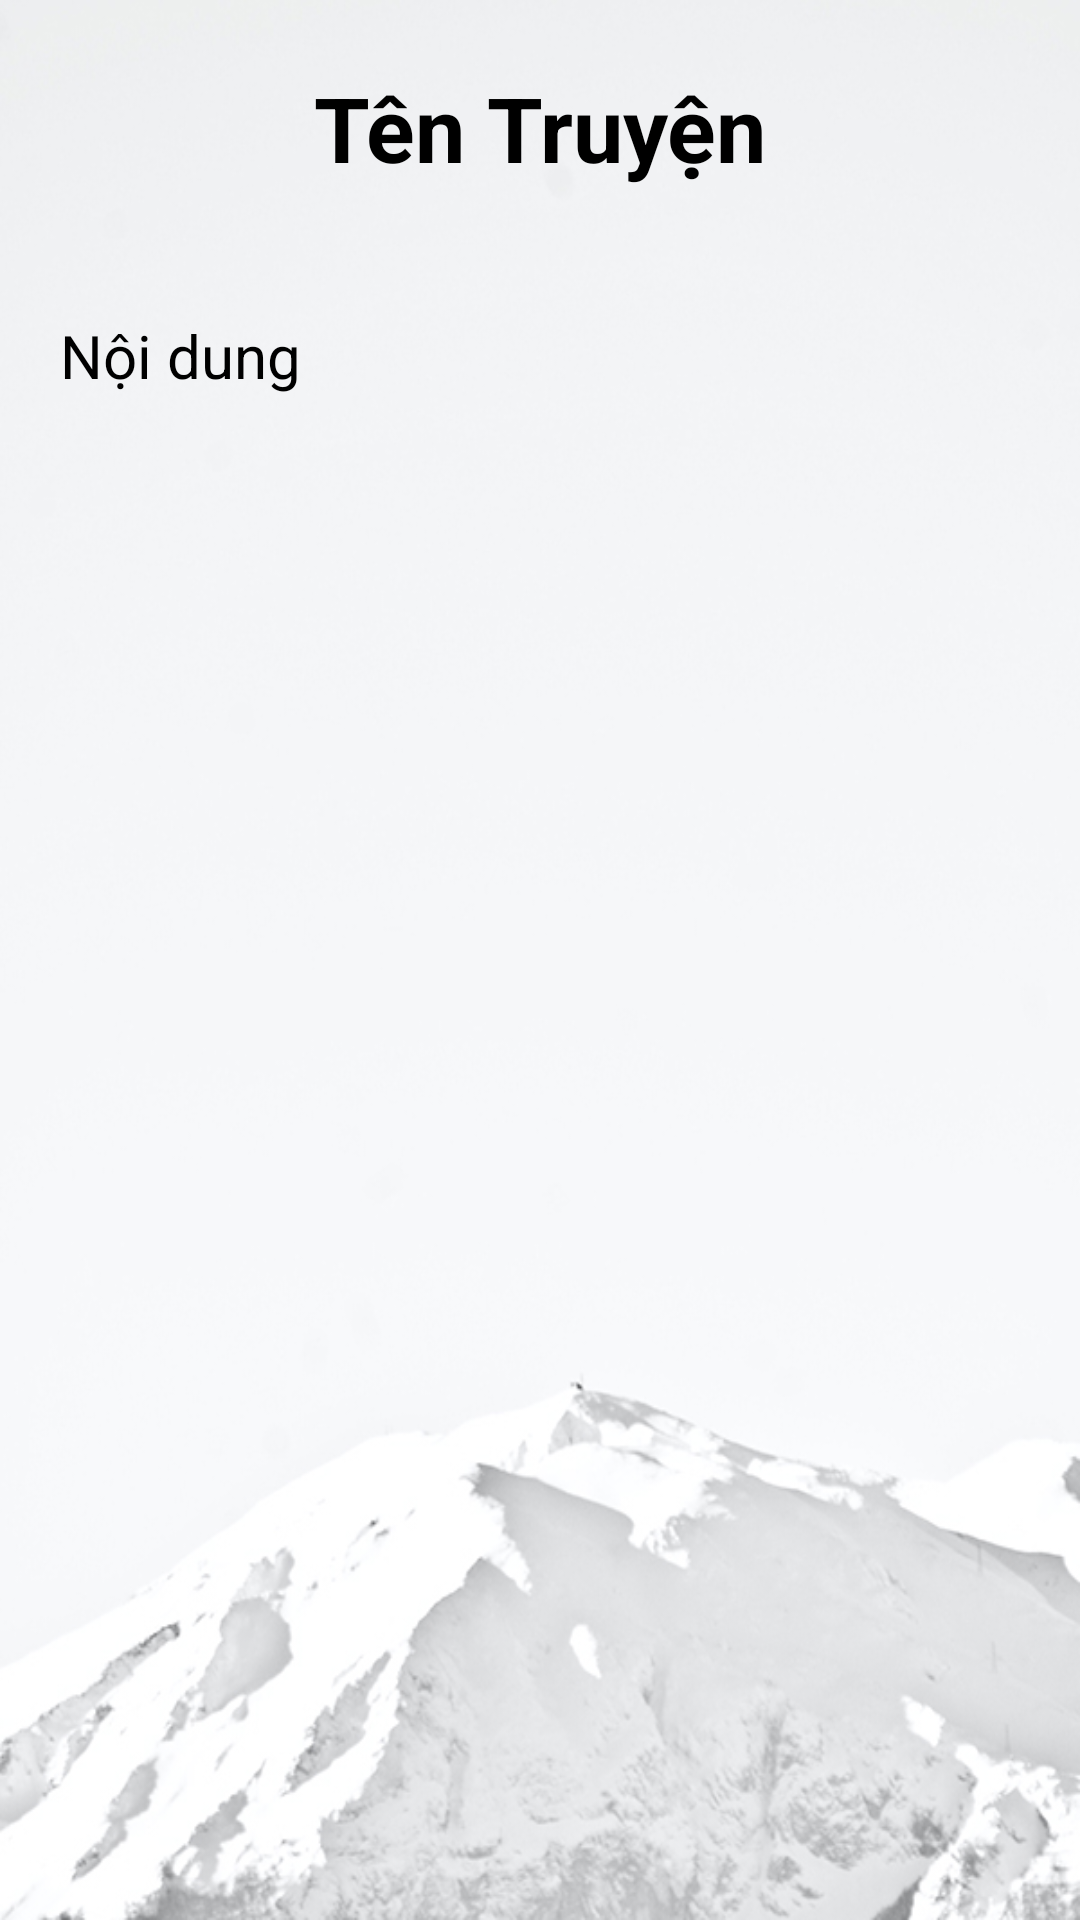

This screen was rendered from an Android layout file. Write that file and the resources it references.
<!-- AndroidManifest.xml: application theme Theme.TruyenTranh -->
<!-- res/layout/activity_main_noi_dung.xml -->
<?xml version="1.0" encoding="utf-8"?>
<LinearLayout xmlns:android="http://schemas.android.com/apk/res/android"
    xmlns:app="http://schemas.android.com/apk/res-auto"
    xmlns:tools="http://schemas.android.com/tools"
    android:layout_width="wrap_content"
    android:layout_height="wrap_content"
    android:background="@drawable/bg4"
    android:orientation="vertical"
    tools:context=".MainNoiDung">

    <TextView
        android:id="@+id/TenTruyen"
        android:layout_width="match_parent"
        android:layout_height="85dp"
        android:gravity="center"
        android:text="Tên Truyện"
        android:textColor="@color/black"
        android:textSize="30sp"
        android:textStyle="bold" />

    <TextView
        android:id="@+id/noidung"
        android:layout_width="match_parent"
        android:layout_height="546dp"
        android:layout_margin="20dp"
        android:scrollbars="vertical"
        android:text="Nội dung"
        android:textColor="@color/black"
        android:textSize="20sp"></TextView>

    <LinearLayout
        android:layout_width="wrap_content"
        android:layout_height="wrap_content"

        android:background="@drawable/background2"
        android:orientation="horizontal">

        <Button
            android:id="@+id/buttonDanhGia"
            android:layout_width="wrap_content"
            android:layout_height="wrap_content"
            android:layout_marginLeft="70dp"
            android:background="@drawable/botron2"
            android:text="Đánh giá"
            app:backgroundTint="@color/purple_200" />

        <Button
            android:id="@+id/buttonChiaSe"
            android:layout_width="wrap_content"
            android:layout_height="wrap_content"
            android:layout_marginLeft="40dp"
            android:background="@drawable/botron3"
            android:text="Chia sẻ"
            app:backgroundTint="@android:color/holo_orange_dark" />


    </LinearLayout>

</LinearLayout>
<!-- resources referenced by this layout -->
<resources>
  <!-- drawable background2: jpg bitmap (drawable, 243529 bytes) -->
  <!-- drawable bg4: jpg bitmap (drawable, 100346 bytes) -->
  <!-- drawable botron2 (drawable) -->
  <?xml version="1.0" encoding="utf-8"?>
  <shape xmlns:Android="http://schemas.android.com/apk/res/android">
      <solid Android:color="#3F51B5"/>
  
      <stroke Android:width="3dp"
          Android:color="#3F51B5"
          />
  
      <padding Android:left="1dp"
          Android:top="1dp"
          Android:right="1dp"
          Android:bottom="1dp"
          />
  
      <corners Android:bottomRightRadius="15dp" Android:bottomLeftRadius="15dp"
          Android:topLeftRadius="15dp" Android:topRightRadius="15dp"/>
  </shape>
  <!-- drawable botron3 (drawable) -->
  <?xml version="1.0" encoding="utf-8"?>
  <shape xmlns:Android="http://schemas.android.com/apk/res/android">
      <solid Android:color="#2196F3"/>
  
      <stroke Android:width="3dp"
          Android:color="#2196F3"
          />
  
      <padding Android:left="1dp"
          Android:top="1dp"
          Android:right="1dp"
          Android:bottom="1dp"
          />
  
      <corners Android:bottomRightRadius="15dp" Android:bottomLeftRadius="15dp"
          Android:topLeftRadius="15dp" Android:topRightRadius="15dp"/>
  
  
  </shape>
  <style name="Theme.TruyenTranh" parent="Theme.MaterialComponents.DayNight.NoActionBar">
          
          <item name="colorPrimary">@color/purple_500</item>
          <item name="colorPrimaryVariant">@color/purple_700</item>
          <item name="colorOnPrimary">@color/white</item>
          
          <item name="colorSecondary">@color/teal_200</item>
          <item name="colorSecondaryVariant">@color/teal_700</item>
          <item name="colorOnSecondary">@color/black</item>
          
          <item name="android:statusBarColor" tools:targetApi="21">?attr/colorPrimaryVariant</item>
          
      </style>
  <!-- not gathered from this repository: default colours our renderer supplied (Android Studio template values) -->
  <color name="purple_200">#FFBB86FC</color>
  <color name="purple_500">#FF6200EE</color>
  <color name="purple_700">#FF3700B3</color>
  <color name="teal_200">#FF03DAC5</color>
  <color name="teal_700">#FF018786</color>
  <color name="black">#FF000000</color>
  <color name="white">#FFFFFFFF</color>
</resources>
